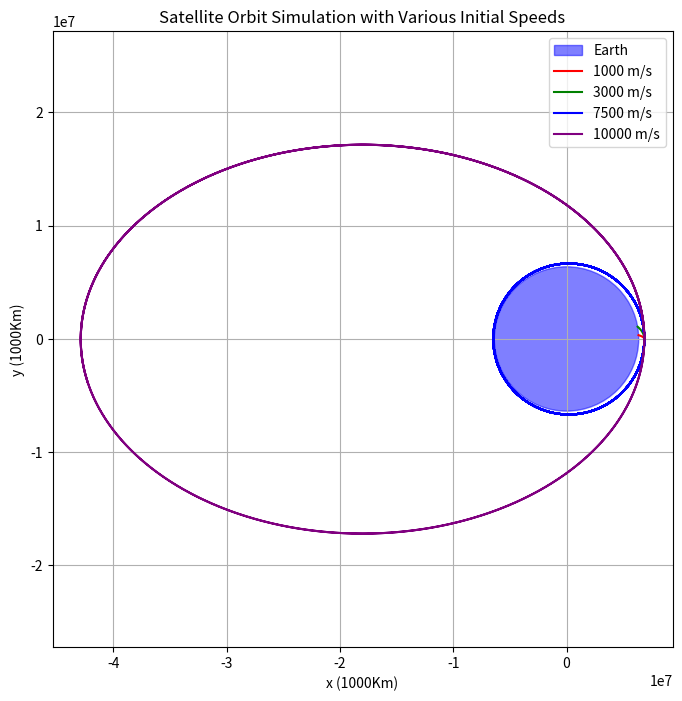

This figure's Python source:
import matplotlib.pyplot as plt
import numpy as np

# 기본 상수
G = 6.67430e-11  # 만유인력 상수 (m^3 kg^-1 s^-2)
M = 5.972e24     # 지구 질량 (kg)
R = 6.371e6      # 지구 반지름 (m)

# 시뮬레이션 시간 설정
dt = 1           # 시간 간격 (초)
T = 100000         # 전체 시뮬레이션 시간 (초)

# 테스트할 초기 속도들
initial_speeds = [1000, 3000, 7500, 10000]
colors = ['red', 'green', 'blue', 'purple']

# 궤도 시뮬레이션 함수
def simulate_orbit(vy0):
    x, y = R + 500000, 0  # 지표면에서 500km 상공
    vx, vy = 0, vy0
    xs, ys = [], []
    for _ in range(T):
        r = np.sqrt(x**2 + y**2)
        if r < R:
            break  # 지표면 충돌
        a = -G * M / r**3
        ax = a * x
        ay = a * y
        vx += ax * dt
        vy += ay * dt
        x += vx * dt
        y += vy * dt
        xs.append(x)
        ys.append(y)
    return xs, ys

# 시각화
plt.figure(figsize=(8, 8))
earth = plt.Circle((0, 0), R, color='blue', alpha=0.5, label='Earth')
plt.gca().add_patch(earth)

for speed, color in zip(initial_speeds, colors):
    xs, ys = simulate_orbit(speed)
    plt.plot(xs, ys, label=f'{speed} m/s', color=color)

plt.title('Satellite Orbit Simulation with Various Initial Speeds')
plt.xlabel('x (1000Km)')
plt.ylabel('y (1000Km)')
plt.axis('equal')
plt.grid(True)
plt.legend()
plt.show()
